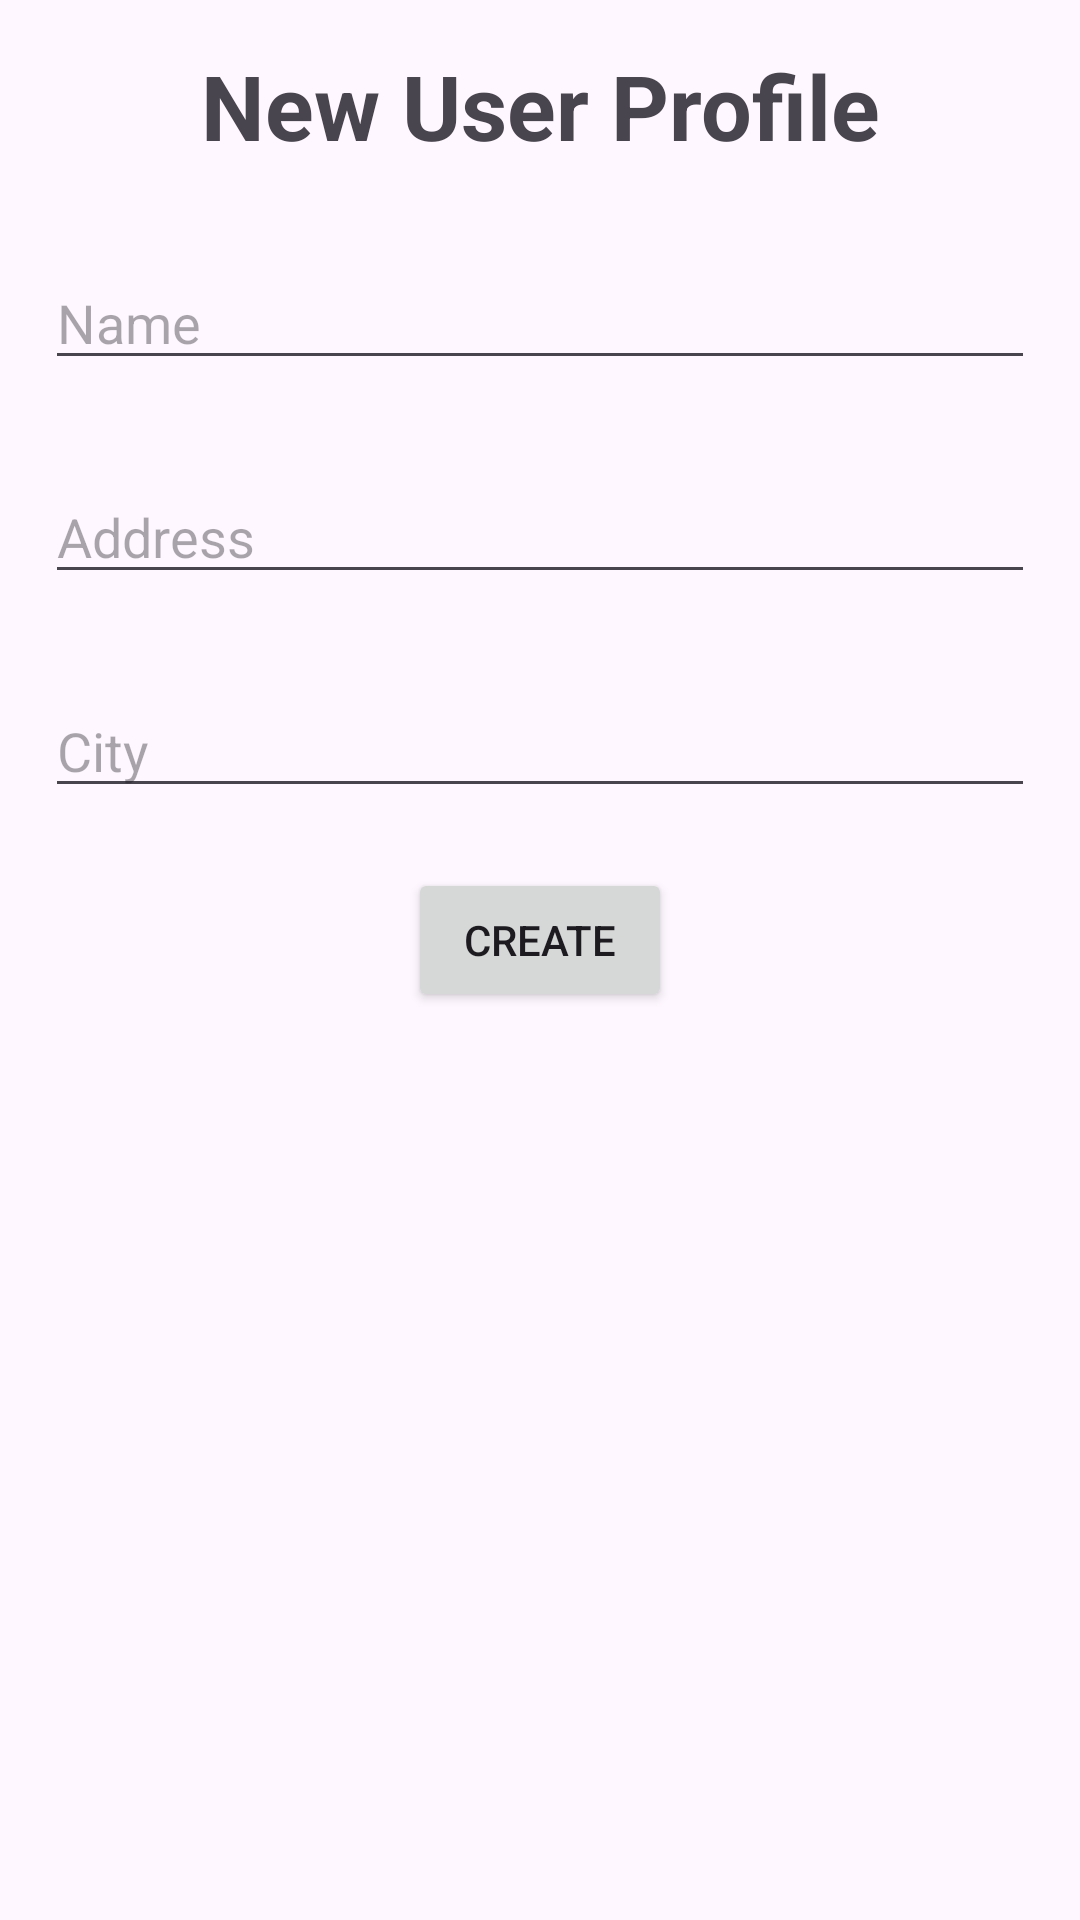

This screen was rendered from an Android layout file. Write that file and the resources it references.
<!-- AndroidManifest.xml: application theme Theme.Job2 -->
<!-- res/layout/activity_add_profile.xml -->
<?xml version="1.0" encoding="utf-8"?>
<layout xmlns:android="http://schemas.android.com/apk/res/android"
    xmlns:app="http://schemas.android.com/apk/res-auto"
    xmlns:tools="http://schemas.android.com/tools">

    <data>

    </data>

    <androidx.constraintlayout.widget.ConstraintLayout
        android:layout_width="match_parent"
        android:layout_height="match_parent"
        android:padding="15dp"
        tools:context=".AddProfileActivity">

        <TextView
            android:layout_width="wrap_content"
            android:layout_height="wrap_content"
            android:id="@+id/titleText"
            android:text="New User Profile"
            android:textSize="30sp"
            android:textStyle="bold"
            app:layout_constraintTop_toTopOf="parent"
            app:layout_constraintStart_toStartOf="parent"
            app:layout_constraintEnd_toEndOf="parent" />

        <EditText
            android:layout_width="match_parent"
            android:layout_height="wrap_content"
            android:id="@+id/nameEt"
            android:inputType="text"
            android:hint="Name"
            app:layout_constraintTop_toBottomOf="@id/titleText"
            android:layout_marginTop="30dp" />

        <EditText
            android:layout_width="match_parent"
            android:layout_height="wrap_content"
            android:id="@+id/addressEt"
            android:inputType="text"
            android:hint="Address"
            app:layout_constraintTop_toBottomOf="@id/nameEt"
            android:layout_marginTop="30dp" />

        <EditText
            android:layout_width="match_parent"
            android:layout_height="wrap_content"
            android:id="@+id/cityEt"
            android:inputType="text"
            android:hint="City"
            app:layout_constraintTop_toBottomOf="@id/addressEt"
            android:layout_marginTop="30dp" />

        <Button
            android:layout_width="wrap_content"
            android:layout_height="wrap_content"
            android:id="@+id/createUserBtn"
            android:text="Create"
            app:layout_constraintTop_toBottomOf="@id/cityEt"
            app:layout_constraintStart_toStartOf="parent"
            app:layout_constraintEnd_toEndOf="parent"
            android:layout_marginTop="20dp" />

    </androidx.constraintlayout.widget.ConstraintLayout>
</layout>
<!-- resources referenced by this layout -->
<resources>
  <style name="Theme.Job2" parent="Base.Theme.Job2" />
  <style name="Base.Theme.Job2" parent="Theme.Material3.DayNight.NoActionBar">
          
          
      </style>
</resources>
